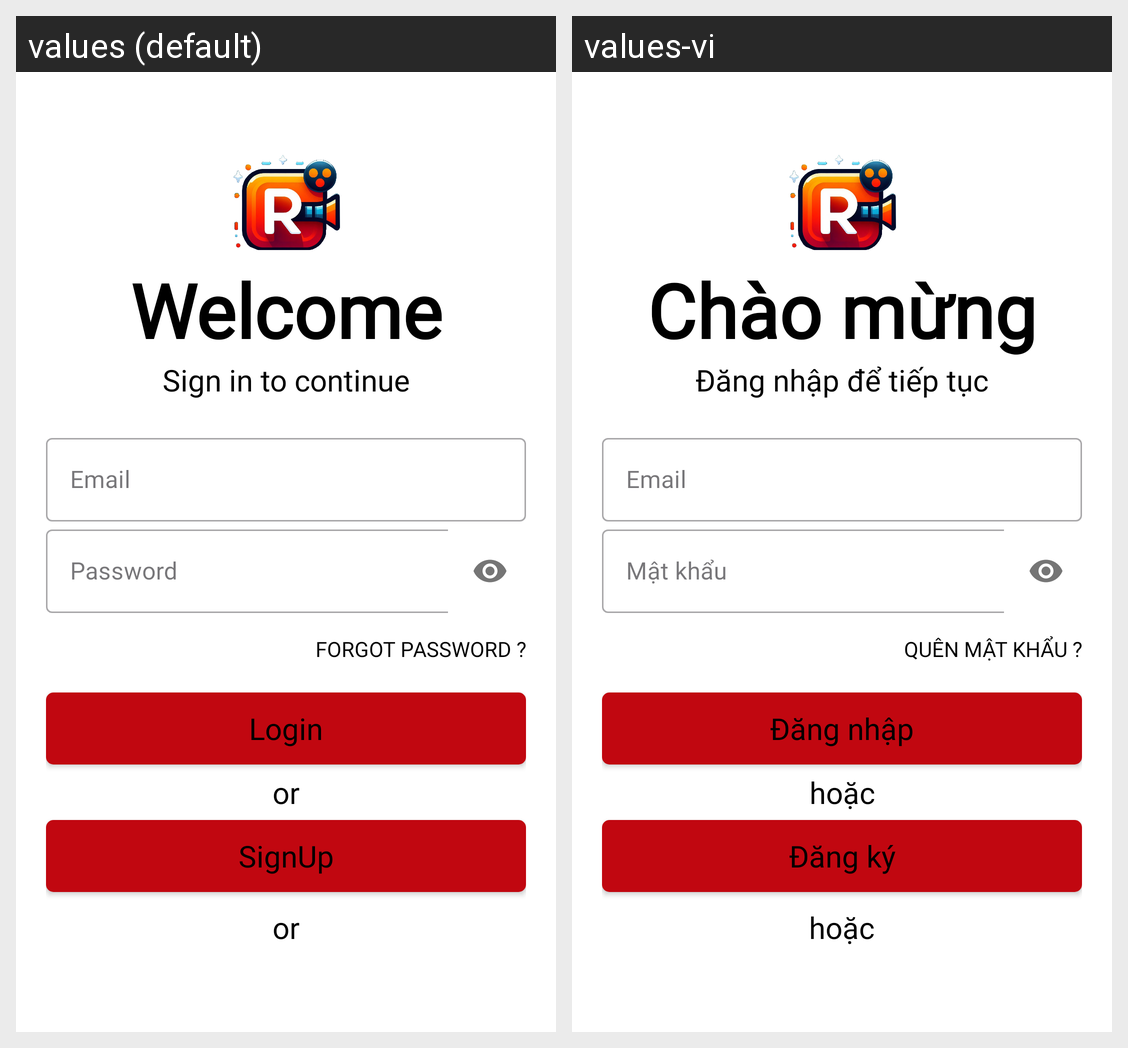

Strings drawn on this Android screen and how each of the app's shown locales translates them:
Android screen res/layout/activity_login_screen.xml rendered under 2 locales, left to right: values (default), values-vi. Device: Nexus 5 (rendered at 1080×1920; each locale shown at half size, 540×960, under a caption strip naming it); theme Theme.Appxemphim.
Strings drawn on this screen, with the default value and each locale's value (text and hints the layout hard-codes, and strings that could not be matched under every locale, appear in the picture but are not listed):

welcome
  values: Welcome
  values-vi: Chào mừng

signin
  values: Sign in to continue
  values-vi: Đăng nhập để tiếp tục

email
  values: Email
  values-vi: Email

pass
  values: Password
  values-vi: Mật khẩu

forgotpass
  values: Forgot password ?
  values-vi: Quên mật khẩu ?

login
  values: Login
  values-vi: Đăng nhập

or
  values: or
  values-vi: hoặc

signup
  values: SignUp
  values-vi: Đăng ký
